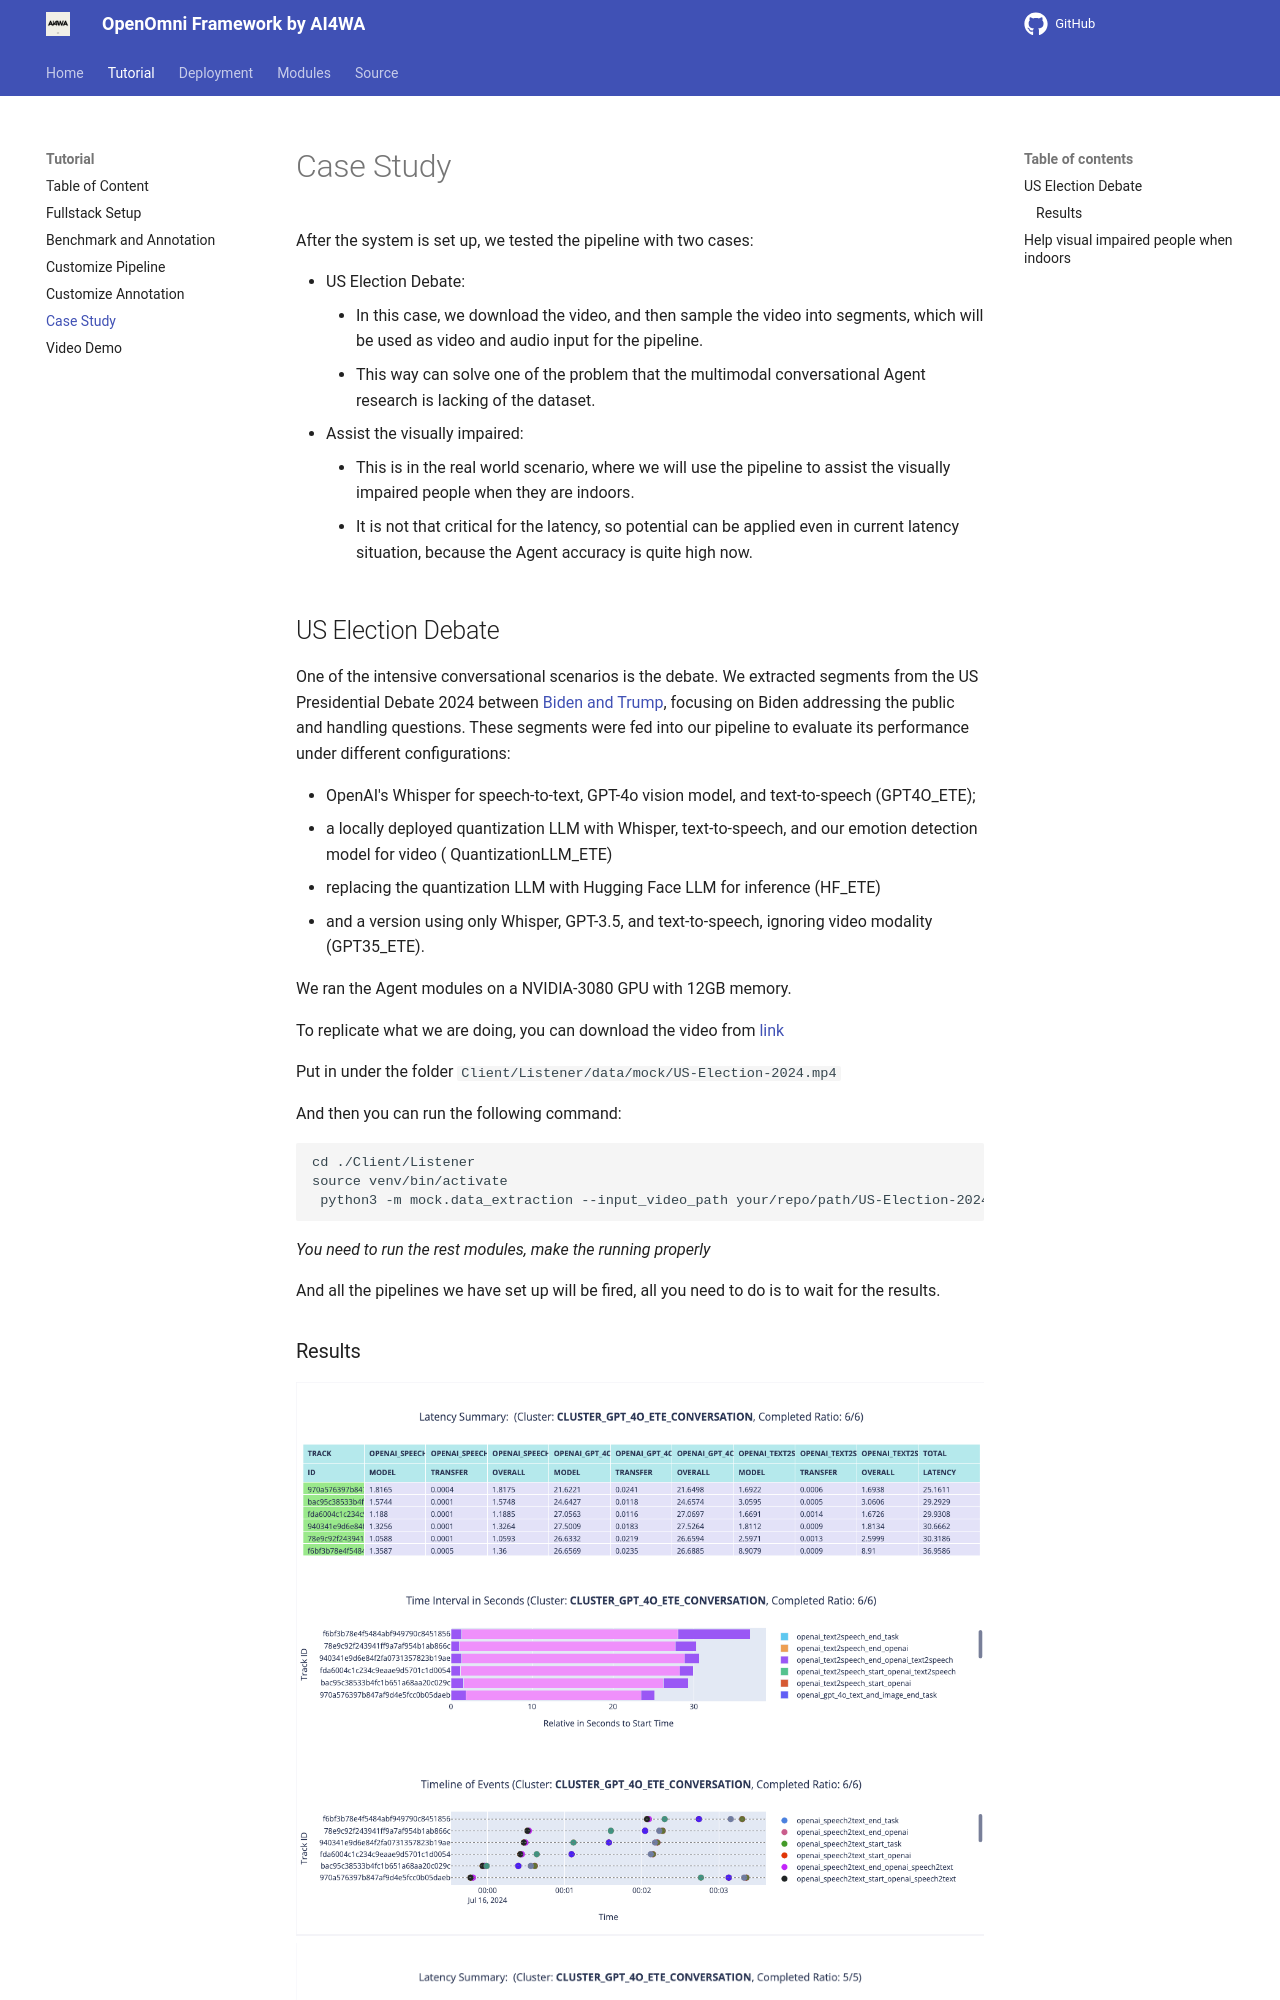

repository: AI4WA/OpenOmniFramework · page: Tutorial/case_study/index.html · generator: mkdocs

# Case Study

After the system is set up, we tested the pipeline with two cases:

- US Election Debate:
    - In this case, we download the video, and then sample the video into segments, which will be used as video and
      audio input for the pipeline.
    - This way can solve one of the problem that the multimodal conversational Agent research is lacking of the dataset.
- Assist the visually impaired:
    - This is in the real world scenario, where we will use the pipeline to assist the visually impaired people when
      they
      are indoors.
    - It is not that critical for the latency, so potential can be applied even in current latency situation, because
      the Agent accuracy is quite high now.

## US Election Debate

One of the intensive conversational scenarios is the debate.
We extracted segments from the US Presidential Debate 2024
between [Biden and Trump](https://www.youtube.com/watch?v=-v-8wJkmwBY), focusing on Biden addressing the
public and handling questions.
These segments were fed into our pipeline to evaluate its performance under different
configurations:

- OpenAI's Whisper for speech-to-text, GPT-4o vision model, and text-to-speech (GPT4O_ETE);
- a locally deployed quantization LLM with Whisper, text-to-speech, and our emotion detection model for video (
  QuantizationLLM_ETE)
- replacing the quantization LLM with Hugging Face LLM for inference (HF_ETE)
- and a version using only Whisper, GPT-3.5, and text-to-speech, ignoring video modality (GPT35_ETE).

We ran the Agent modules on a NVIDIA-3080 GPU with 12GB memory.

To replicate what we are doing, you can download the video
from [link](https://openomni.s3.eu-west-1.amazonaws.com/models/US-Election-2024.mp4)

Put in under the folder `Client/Listener/data/mock/US-Election-2024.mp4`

And then you can run the following command:

```bash
cd ./Client/Listener
source venv/bin/activate
 python3 -m mock.data_extraction --input_video_path your/repo/path/US-Election-2024.mp4 --api_domain  https://openomni.ai4wa.com --token your_token --time_points 02:53,3:20,20:20,20:39,33:38,34:18,55:15,55:40,80:05,80:18
```

*You need to run the rest modules, make the running properly*

And all the pipelines we have set up will be fired, all you need to do is to wait for the results.
